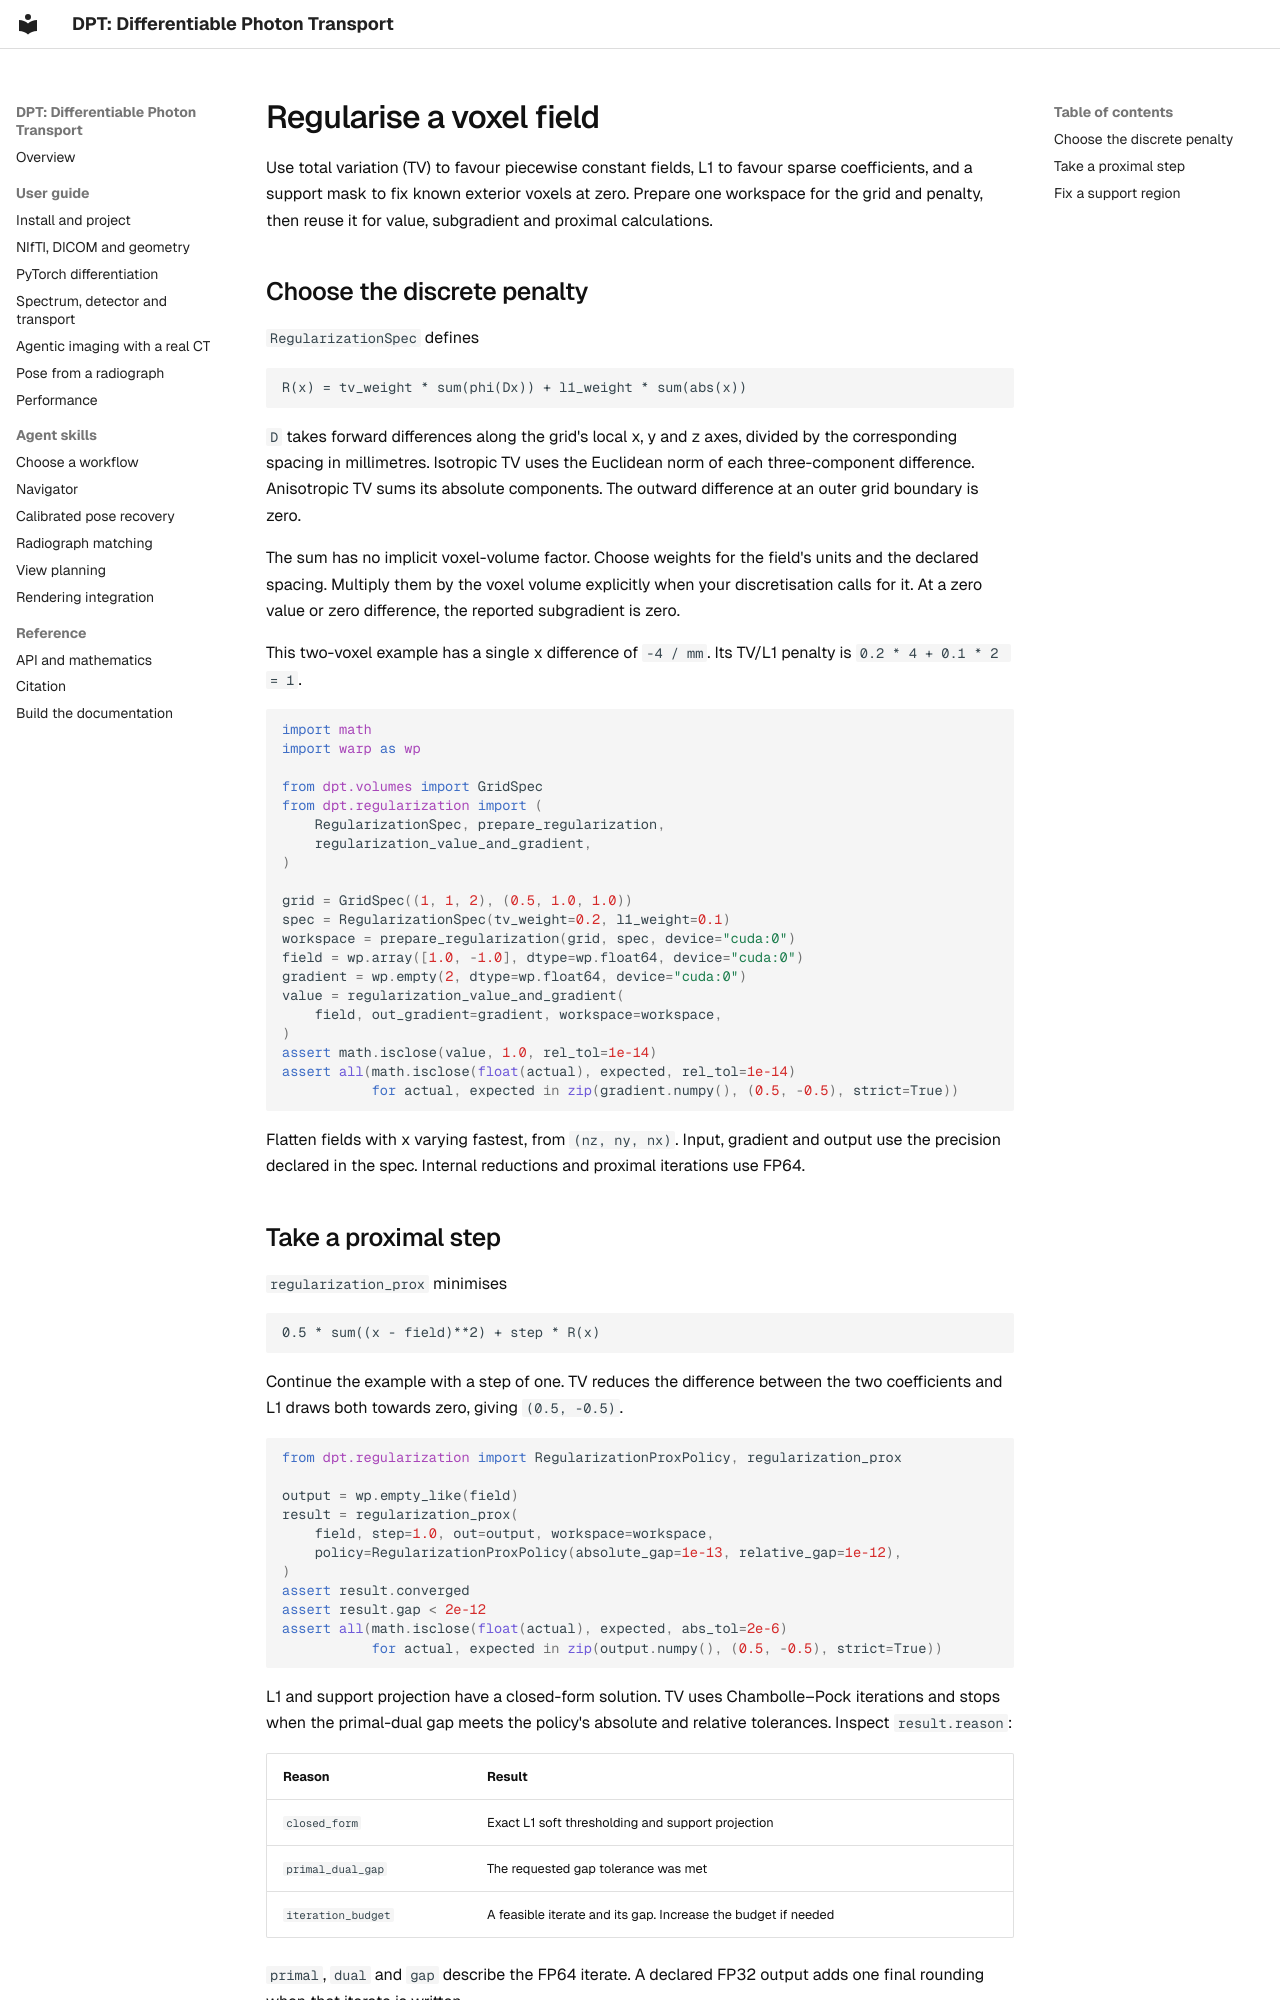

repository: chrisvoncsefalvay/dpt · page: guides/regularization/index.html · generator: mkdocs

# Regularise a voxel field

Use total variation (TV) to favour piecewise constant fields, L1 to favour
sparse coefficients, and a support mask to fix known exterior voxels at zero.
Prepare one workspace for the grid and penalty, then reuse it for value,
subgradient and proximal calculations.

## Choose the discrete penalty

`RegularizationSpec` defines

```text
R(x) = tv_weight * sum(phi(Dx)) + l1_weight * sum(abs(x))
```

`D` takes forward differences along the grid's local x, y and z axes, divided
by the corresponding spacing in millimetres. Isotropic TV uses the Euclidean
norm of each three-component difference. Anisotropic TV sums its absolute
components. The outward difference at an outer grid boundary is zero.

The sum has no implicit voxel-volume factor. Choose weights for the field's
units and the declared spacing. Multiply them by the voxel volume explicitly
when your discretisation calls for it. At a zero value or zero difference,
the reported subgradient is zero.

This two-voxel example has a single x difference of `-4 / mm`. Its TV/L1
penalty is `0.2 * 4 + 0.1 * 2 = 1`.

```python
import math
import warp as wp

from dpt.volumes import GridSpec
from dpt.regularization import (
    RegularizationSpec, prepare_regularization,
    regularization_value_and_gradient,
)

grid = GridSpec((1, 1, 2), (0.5, 1.0, 1.0))
spec = RegularizationSpec(tv_weight=0.2, l1_weight=0.1)
workspace = prepare_regularization(grid, spec, device="cuda:0")
field = wp.array([1.0, -1.0], dtype=wp.float64, device="cuda:0")
gradient = wp.empty(2, dtype=wp.float64, device="cuda:0")
value = regularization_value_and_gradient(
    field, out_gradient=gradient, workspace=workspace,
)
assert math.isclose(value, 1.0, rel_tol=1e-14)
assert all(math.isclose(float(actual), expected, rel_tol=1e-14)
           for actual, expected in zip(gradient.numpy(), (0.5, -0.5), strict=True))
```

Flatten fields with x varying fastest, from `(nz, ny, nx)`. Input, gradient
and output use the precision declared in the spec. Internal reductions and
proximal iterations use FP64.

## Take a proximal step

`regularization_prox` minimises

```text
0.5 * sum((x - field)**2) + step * R(x)
```

Continue the example with a step of one. TV reduces the difference between
the two coefficients and L1 draws both towards zero, giving `(0.5, -0.5)`.

```python
from dpt.regularization import RegularizationProxPolicy, regularization_prox

output = wp.empty_like(field)
result = regularization_prox(
    field, step=1.0, out=output, workspace=workspace,
    policy=RegularizationProxPolicy(absolute_gap=1e-13, relative_gap=1e-12),
)
assert result.converged
assert result.gap < 2e-12
assert all(math.isclose(float(actual), expected, abs_tol=2e-6)
           for actual, expected in zip(output.numpy(), (0.5, -0.5), strict=True))
```

L1 and support projection have a closed-form solution. TV uses
Chambolle–Pock iterations and stops when the primal-dual gap meets the
policy's absolute and relative tolerances. Inspect `result.reason`:

| Reason | Result |
| --- | --- |
| `closed_form` | Exact L1 soft thresholding and support projection |
| `primal_dual_gap` | The requested gap tolerance was met |
| `iteration_budget` | A feasible iterate and its gap. Increase the budget if needed |

`primal`, `dual` and `gap` describe the FP64 iterate. A declared FP32 output
adds one final rounding when that iterate is written.
